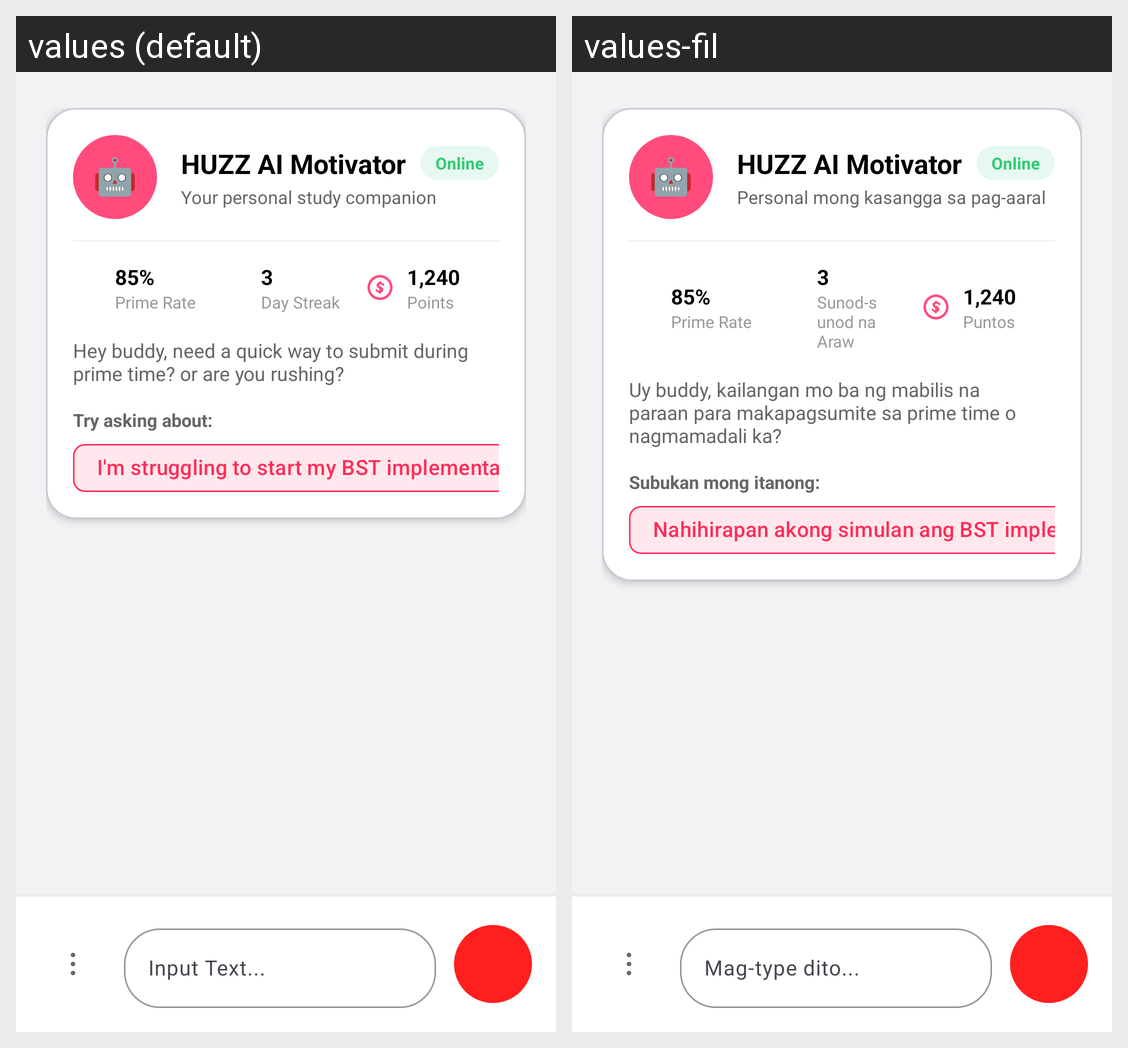

Strings drawn on this Android screen and how each of the app's shown locales translates them:
Android screen res/layout/fragment_chat.xml rendered under 2 locales, left to right: values (default), values-fil. Device: Nexus 5 (rendered at 1080×1920; each locale shown at half size, 540×960, under a caption strip naming it); theme Theme.Huzzler.
Strings drawn on this screen, with the default value and each locale's value (text and hints the layout hard-codes, and strings that could not be matched under every locale, appear in the picture but are not listed):

huzz_ai_title
  values: HUZZ AI Motivator
  values-fil: HUZZ AI Motivator

status_online
  values: Online
  values-fil: Online

huzz_ai_subtitle
  values: Your personal study companion
  values-fil: Personal mong kasangga sa pag-aaral

metric_prime_rate
  values: Prime Rate
  values-fil: Prime Rate

metric_day_streak
  values: Day Streak
  values-fil: Sunod-sunod na Araw

metric_points
  values: Points
  values-fil: Puntos

ai_greeting
  values: Hey buddy, need a quick way to submit during prime time? or are you rushing?
  values-fil: Uy buddy, kailangan mo ba ng mabilis na paraan para makapagsumite sa prime time o nagmamadali ka?

try_asking_about
  values: Try asking about:
  values-fil: Subukan mong itanong:

suggestion_bst
  values: I'm struggling to start my BST implementation
  values-fil: Nahihirapan akong simulan ang BST implementation ko

input_hint
  values: Input Text...
  values-fil: Mag-type dito...
